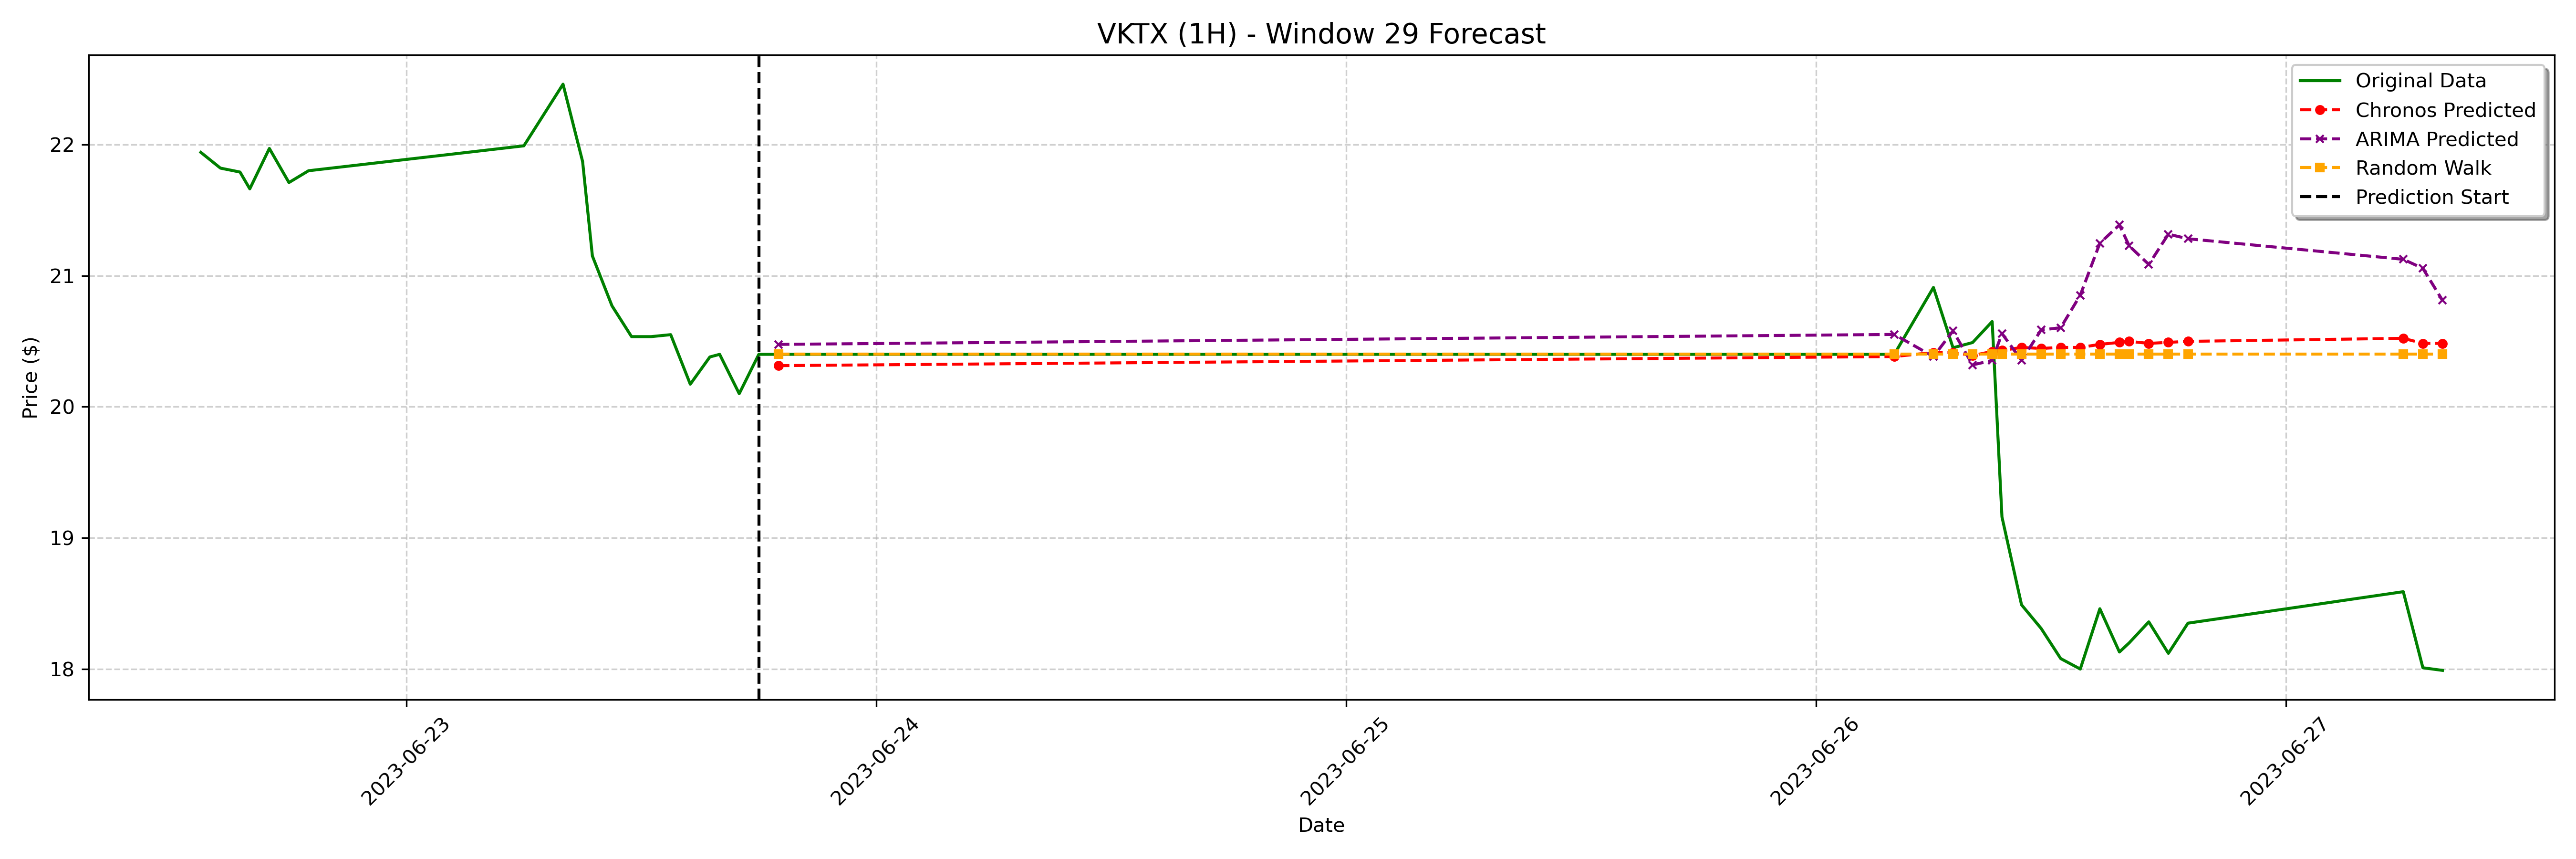

The data file committed next to this chart (first rows):
date, actual, chronos_forecast, arima_forecast, random_walk_forecast
2023-06-23 19:00:00-04:00, 20.4, 20.31, 20.48, 20.4
2023-06-26 04:00:00-04:00, 20.4, 20.38, 20.55, 20.4
2023-06-26 06:00:00-04:00, 20.91, 20.41, 20.38, 20.4
2023-06-26 07:00:00-04:00, 20.45, 20.41, 20.58, 20.4
2023-06-26 08:00:00-04:00, 20.49, 20.39, 20.32, 20.4
2023-06-26 09:00:00-04:00, 20.65, 20.42, 20.35, 20.4
2023-06-26 09:30:00-04:00, 19.16, 20.43, 20.56, 20.4
2023-06-26 10:30:00-04:00, 18.49, 20.45, 20.35, 20.4
2023-06-26 11:30:00-04:00, 18.31, 20.44, 20.59, 20.4
2023-06-26 12:30:00-04:00, 18.08, 20.45, 20.6, 20.4
2023-06-26 13:30:00-04:00, 18, 20.45, 20.85, 20.4
2023-06-26 14:30:00-04:00, 18.46, 20.48, 21.25, 20.4
2023-06-26 15:30:00-04:00, 18.13, 20.49, 21.39, 20.4
2023-06-26 16:00:00-04:00, 18.2, 20.5, 21.23, 20.4
2023-06-26 17:00:00-04:00, 18.36, 20.48, 21.09, 20.4
2023-06-26 18:00:00-04:00, 18.12, 20.49, 21.32, 20.4
2023-06-26 19:00:00-04:00, 18.35, 20.5, 21.28, 20.4
2023-06-27 06:00:00-04:00, 18.59, 20.52, 21.12, 20.4
2023-06-27 07:00:00-04:00, 18.01, 20.48, 21.06, 20.4
2023-06-27 08:00:00-04:00, 17.99, 20.48, 20.81, 20.4
